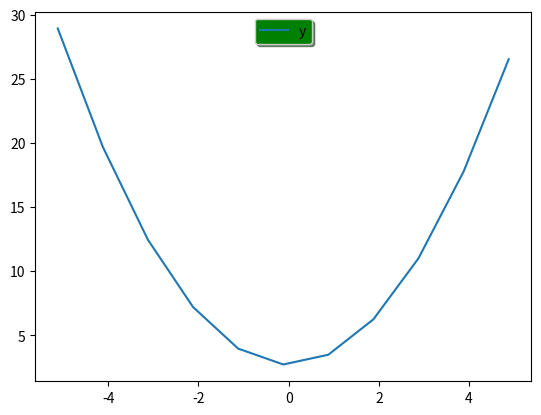

Python code for this plot:
import numpy as np
import matplotlib.pyplot as plt

plt.ioff()
x = np.arange(-5.12, 5.12)
y = 10 + x**2 - 10*np.cos(2*np.pi*x)
fig, ax = plt.subplots()
 
ax.plot(x, y)  
lgnd = ax.legend(['y'], loc='upper center', shadow=True)
lgnd.get_frame().set_facecolor('green')
 
plt.show()
